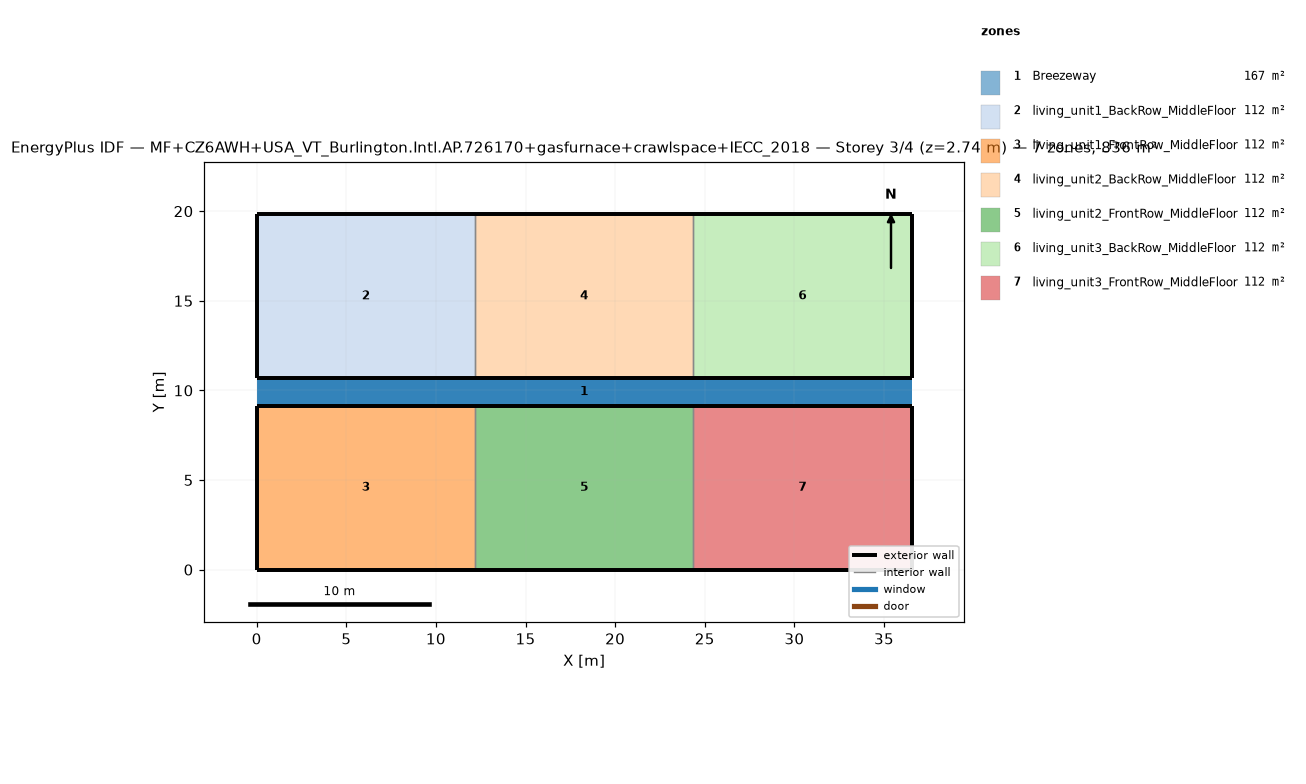
=== STOREY PLAN SPEC (per zone: floor XY polygon, exterior-wall plan segments, windows/doors) ===
zone 1: Breezeway  (167.0 m²)
  floor: (36.54, 9.16) (0.00, 9.16) (0.00, 10.68) (36.54, 10.68)
  floor: (36.54, 9.16) (0.00, 9.16) (0.00, 10.68) (36.54, 10.68)
  floor: (36.54, 9.16) (0.00, 9.16) (0.00, 10.68) (36.54, 10.68)
zone 2: living_unit1_BackRow_MiddleFloor  (111.5 m²)
  floor: (12.18, 10.68) (0.00, 10.68) (0.00, 19.84) (12.18, 19.84)
  exterior wall: (0.00, 10.68) – (12.18, 10.68)  [12.2 m]
  exterior wall: (12.18, 19.84) – (0.00, 19.84)  [12.2 m]
  exterior wall: (0.00, 19.84) – (0.00, 10.68)  [9.2 m]
  interior walls: 1
zone 3: living_unit1_FrontRow_MiddleFloor  (111.5 m²)
  floor: (12.18, 0.00) (0.00, 0.00) (0.00, 9.16) (12.18, 9.16)
  exterior wall: (0.00, 0.00) – (12.18, 0.00)  [12.2 m]
  exterior wall: (12.18, 9.16) – (0.00, 9.16)  [12.2 m]
  exterior wall: (0.00, 9.16) – (0.00, 0.00)  [9.2 m]
  interior walls: 1
zone 4: living_unit2_BackRow_MiddleFloor  (111.5 m²)
  floor: (24.36, 10.68) (12.18, 10.68) (12.18, 19.84) (24.36, 19.84)
  exterior wall: (12.18, 10.68) – (24.36, 10.68)  [12.2 m]
  exterior wall: (24.36, 19.84) – (12.18, 19.84)  [12.2 m]
  interior walls: 2
zone 5: living_unit2_FrontRow_MiddleFloor  (111.5 m²)
  floor: (24.36, 0.00) (12.18, 0.00) (12.18, 9.16) (24.36, 9.16)
  exterior wall: (12.18, 0.00) – (24.36, 0.00)  [12.2 m]
  exterior wall: (24.36, 9.16) – (12.18, 9.16)  [12.2 m]
  interior walls: 2
zone 6: living_unit3_BackRow_MiddleFloor  (111.5 m²)
  floor: (36.54, 10.68) (24.36, 10.68) (24.36, 19.84) (36.54, 19.84)
  exterior wall: (24.36, 10.68) – (36.54, 10.68)  [12.2 m]
  exterior wall: (36.54, 10.68) – (36.54, 19.84)  [9.2 m]
  exterior wall: (36.54, 19.84) – (24.36, 19.84)  [12.2 m]
  interior walls: 1
zone 7: living_unit3_FrontRow_MiddleFloor  (111.5 m²)
  floor: (36.54, 0.00) (24.36, 0.00) (24.36, 9.16) (36.54, 9.16)
  exterior wall: (24.36, 0.00) – (36.54, 0.00)  [12.2 m]
  exterior wall: (36.54, 0.00) – (36.54, 9.16)  [9.2 m]
  exterior wall: (36.54, 9.16) – (24.36, 9.16)  [12.2 m]
  interior walls: 1

=== DERIVED (storey summary) ===
Building: MF+CZ6AWH+USA_VT_Burlington.Intl.AP.726170+gasfurnace+crawlspace+IECC_2018
Storey: 3 of 4  (floor level z = 2.74 m)
Storey gross floor area: 836.2 m²
Zones on this storey: 7
  - Breezeway: floor 167.0 m²
  - living_unit1_BackRow_MiddleFloor: floor 111.5 m²; exterior wall 33.5 m (86.9 m²); WWR 0.0%
  - living_unit1_FrontRow_MiddleFloor: floor 111.5 m²; exterior wall 33.5 m (86.9 m²); WWR 0.0%
  - living_unit2_BackRow_MiddleFloor: floor 111.5 m²; exterior wall 24.4 m (63.1 m²); WWR 0.0%
  - living_unit2_FrontRow_MiddleFloor: floor 111.5 m²; exterior wall 24.4 m (63.1 m²); WWR 0.0%
  - living_unit3_BackRow_MiddleFloor: floor 111.5 m²; exterior wall 33.5 m (86.9 m²); WWR 0.0%
  - living_unit3_FrontRow_MiddleFloor: floor 111.5 m²; exterior wall 33.5 m (86.9 m²); WWR 0.0%
Zone adjacency (shared interzone walls):
  - living_unit1_BackRow_MiddleFloor ↔ living_unit2_BackRow_MiddleFloor
  - living_unit1_FrontRow_MiddleFloor ↔ living_unit2_FrontRow_MiddleFloor
  - living_unit2_BackRow_MiddleFloor ↔ living_unit3_BackRow_MiddleFloor
  - living_unit2_FrontRow_MiddleFloor ↔ living_unit3_FrontRow_MiddleFloor